Run: headless pygame with SDL's dummy video driver; simulated clock (each Clock.tick advances the game by its frame time, no real sleeping); random seed 0; keys injected as events and as key.get_pressed() state; no mouse input.
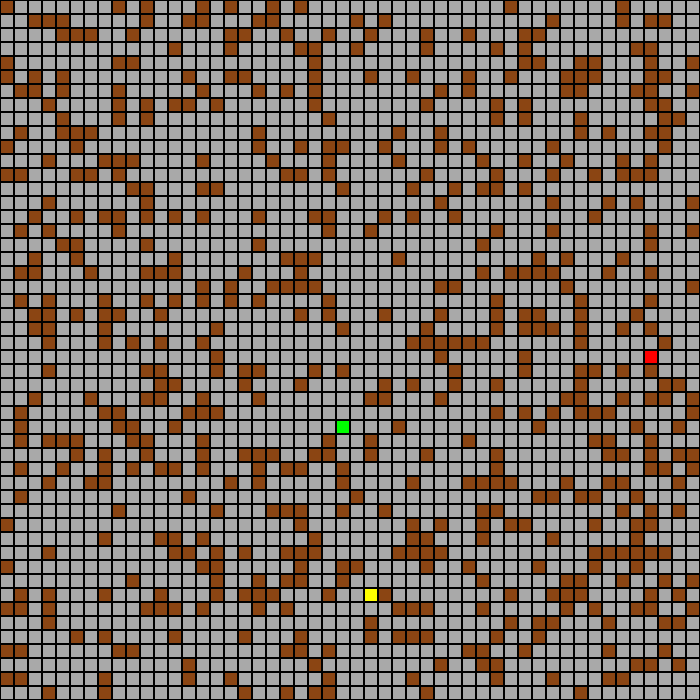
Frame 1 of 1 · flips 1–60 · no input

The pygame program that drew these frames:

from heapq import heappush, heappop
from random import random
import random
import pygame
from pygame import Rect
import time
import heapq
from copy import deepcopy


class GridGame:
    def __init__(self, rows=50, cols=50, cell_size=14, render_delay=0.1):
        self.rows = rows
        self.cols = cols
        self.cell_size = cell_size
        self.screen_size = self.screen_size = (cols * cell_size, rows * cell_size)
        self.delay = render_delay

        # Colors
        self.COLOR_WALL = (139, 69, 19)  # brown
        self.COLOR_FLOOR = (169, 169, 169)  # gray
        self.COLOR_PLAYER = (255, 255, 0)  # yellow
        self.COLOR_GOBLIN = (0, 255, 0)  # green
        self.COLOR_EXIT = (255, 0, 0)  # red
        self.COLOR_GRID = (0, 0, 0)  # black grid lines
        self.BLACK = self.COLOR_GRID
        self.WHITE = (255, 255, 255)  # white


        # Player position
        self.pos = [0, 0]

        # Pygame setup
        pygame.init()
        pygame.display.init()
        self.screen = pygame.display.set_mode(self.screen_size)
        pygame.display.set_caption("Maze")
        self.clock = pygame.time.Clock()

        # Generate dungeon map
        self.grid = self._generate_maze()

        # Find player and exit
        self.player_pos = self._find_spawn()
        self.exit_pos = self._place_exit()
        self.goblin_pos = self._place_goblin()

        # Generate reward grid
        self.reward_grid = self._generate_reward_grid()

    def _draw_grid(self):
        for row in range(self.rows):
            for col in range(self.cols):
                rect = Rect(col * self.cell_size,
                            row * self.cell_size,
                            self.cell_size,
                            self.cell_size)

                # Choose color based on tile type
                tile = self.grid[row][col]
                if [row, col] == self.player_pos:
                    color = self.COLOR_PLAYER
                elif [row, col] == self.exit_pos:
                    color = self.COLOR_EXIT
                elif [row, col] == self.goblin_pos:
                    color = self.COLOR_GOBLIN
                elif tile == "W":
                    color = self.COLOR_WALL
                else:
                    color = self.COLOR_FLOOR

                pygame.draw.rect(self.screen, color, rect)
                pygame.draw.rect(self.screen, self.COLOR_GRID, rect, width=1)
       # pygame.display.flip()

    def _generate_maze(self):
        """
        Generates a dungeon/map by building a 2D python list.
        The list is of size self.rows by self.cols. This method
        generates each entry of the list 1 at a time. For each
        entry, it will assign it the string "F" with 0.75 probability,
        denoting that cell as a floor. With 0.25 probability, it will
        assign it the string "W", denoting it as a Wall.
        """
        grid = []
        for row in range(self.rows):
            grid_row = []
            for col in range(self.cols):
                # Randomly choose wall or floor
                if random.random() < 0.25:  # 25% chance of wall
                    grid_row.append("W")
                else:
                    grid_row.append("F")
            grid.append(grid_row)
        return grid

    def _find_spawn(self):
        """
        Locates all valid spawning cells for the agent in the left region
        of the dungeon/maze generated by _generate_maze(), and then randomly selects one as the
        spawn point. A valid spawn cell is any cell that isn't a wall.
        """
        potential_spawns = []
        for row in range(self.rows):
            for col in range(5):  # only check first 5 columns
                if self.grid[row][col] == "F":
                    potential_spawns.append([row, col])
        return random.choice(potential_spawns)

    def _place_exit(self):
        """
        Locates all valid exit cells for the agent in the right region
        of the dungeon/maze generated by _generate_maze(), and then randomly selects one as the
        exit point. A valid exit cell is any cell that isn't a wall.
        """
        potential_exits = []
        for row in range(self.rows - 1, -1, -1):
            for col in range(self.cols - 1, self.cols - 6, -1):
                if self.grid[row][col] == "F":
                    potential_exits.append([row, col])
        return random.choice(potential_exits)

    def _place_goblin(self):
        """
        Locates all valid goblin spawn cells in the middle region of the
        dungeon/maze generated by _generate_maze(), and then randomly selects
        one as the goblin spawn. A valid spawn cell is any cell that isn't a wall.
        """
        potential_goblin_spawns = []
        for row in range(self.rows // 3, 2 * self.rows // 3):
            for col in range(self.cols // 3, 2 * self.cols // 3):
                if self.grid[row][col] == "F":
                    potential_goblin_spawns.append([row, col])
        return random.choice(potential_goblin_spawns)
    
    def _generate_reward_grid(self):
        """
        This method looks at the maze generated by _generate_maze() and creates
        a grid of rewards. Rewards on the grid are associated with their respective
        locations in the maze. For example, the reward stored at row 5 column 3 is
        the reward for being at row 5 column 3.
        """
        if self.grid == None: # Make sure a maze has been generated first
            return None
        
        # Initialize Reward Grid
        reward_grid = deepcopy(self.grid)

        for row in range(self.rows):
            for col in range(self.cols):
                if reward_grid[row][col] == "W": # -100000 Reward for Walls
                    reward_grid[row][col] = -100000
                elif abs(self.goblin_pos[0] - row) <= 5 and abs(self.goblin_pos[1] - col) <= 5: # Reward for being near goblin is based on distance
                    reward_grid[row][col] = min(-10 - abs(self.goblin_pos[0] - 5), -10 - abs(self.goblin_pos[1]))
                elif [row, col] == self.exit_pos: # Reward for winning is really large
                    reward_grid[row][col] == 10000
                else:
                    reward_grid[row][col] = 1 # Reward for a normal state is small but positive
        return reward_grid

    def execute(self, command, entity="PLAYER"):
        if command is None:
            return

        if entity == "PLAYER":
            pos = self.player_pos
        elif entity == "GOBLIN":
            pos = self.goblin_pos
        else:
            return

        if command == "UP" and pos[0] > 0 and self.grid[pos[0] - 1][pos[1]] != "W":
            pos[0] -= 1
        elif command == "DOWN" and pos[0] < self.rows - 1 and self.grid[pos[0] + 1][pos[1]] != "W":
            pos[0] += 1
        elif command == "LEFT" and pos[1] > 0 and self.grid[pos[0]][pos[1] - 1] != "W":
            pos[1] -= 1
        elif command == "RIGHT" and pos[1] < self.cols - 1 and self.grid[pos[0]][pos[1] + 1] != "W":
            pos[1] += 1


    def display_move(self, move, entity):
        self.execute(move, entity=entity)  # update agent position
        self._draw_grid()  # redraw the grid
        pygame.display.flip()
        time.sleep(self.delay)



game = GridGame()



def plan_next_move(player_pos, goal, goblin_pos, grid=None, fear_weight=7.0):
    rows = len(grid)
    cols = len(grid[0])

    start = tuple(player_pos)
    goal = tuple(goal)
    goblin_pos = tuple(goblin_pos) # addition ----------------

    # Moves → (delta_row, delta_col, command_string)
    moves = [
        (-1, 0, "UP"),
        (1, 0, "DOWN"),
        (0, -1, "LEFT"),
        (0, 1, "RIGHT")
    ]

    # Priority queue for A*
    pq = []
    heapq.heappush(pq, (0, start))  # (priority, position)

    came_from = {start: None}
    cost_so_far = {start: 0}

    # def heuristic(a, b):
    #     # Manhattan distance
    #     return abs(a[0] - b[0]) + abs(a[1] - b[1])
    
    def heuristic(node): # addition ----------------
        # Goal attraction (standard Manhattan)
        h_goal = abs(node[0] - goal[0]) + abs(node[1] - goal[1])

        # Goblin avoidance (inverse distance)
        gdist = abs(node[0] - goblin_pos[0]) + abs(node[1] - goblin_pos[1])

        # Make danger large when goblin is close
        h_goblin = fear_weight * (1 / (gdist + 1))

        return h_goal + h_goblin

    while pq:
        _, current = heapq.heappop(pq)

        if current == goal:
            break

        for dr, dc, cmd in moves:
            nr = current[0] + dr
            nc = current[1] + dc
            nxt = (nr, nc)

            # Check bounds
            if not (0 <= nr < rows and 0 <= nc < cols):
                continue

            # Check wall
            if grid[nr][nc] == "W":
                continue

            new_cost = cost_so_far[current] + 1

            if nxt not in cost_so_far or new_cost < cost_so_far[nxt]: 
                cost_so_far[nxt] = new_cost
                # priority = new_cost + heuristic(nxt, goal
                priority = new_cost + heuristic(nxt) # addition ----------------
                heapq.heappush(pq, (priority, nxt))
                came_from[nxt] = current

    # If goal unreachable
    if goal not in came_from:
        return None  # or choose a random safe move?

    # Reconstruct path backwards
    path = []
    node = goal
    while node != start:
        path.append(node)
        node = came_from[node]
    path.reverse()

    # Determine next step
    next_row, next_col = path[0]

    # Convert next position → command
    r, c = player_pos

    if next_row == r - 1:
        return "UP"
    if next_row == r + 1:
        return "DOWN"
    if next_col == c - 1:
        return "LEFT"
    if next_col == c + 1:
        return "RIGHT"

    return None

def manhattan_distance_bad(pos1, pos2):
    """
    - This function calculates an intentionally suboptimal heuristic for the A* algorithm.
    - In the case of this program, we ensure a suboptimal heuristic by adding noise(20-40% error) to the heuristic.
    - The goal of this "bad" heuristic is to make the goblin's pathfinding more "imperfect" so that there's some variance
      in the A* algorithms of the agent and the goblin, making the game more interesting visually.

    :param pos1: position of first agent
    :param pos2: position of second agent
    :return: Manhattan distance between the two agents
    """
    dx = abs(pos1[0] - pos2[0])
    dy = abs(pos1[1] - pos2[1])
    manhattan = dx + dy


    # The reason uniform distribution was used was so that we have a variance in random noise chance
    # This is the main reason the "noise" works, making the goblin stupid
    noise = random.uniform(0.2, 0.4) * manhattan
    return manhattan + noise

def move_goblin_towards_agent(self, random_chance):
    """
    Moves the goblin towards the player agent using a modified A* algorithm with an intentional chance of random movement.
    
    :param self: The GridGame instance for accessing the goblin, player, and grid. 
    :param random_chance: An integer (1-100) defining the percentage probability (e.g., 20 = 20%) 
                          for the goblin to make a random valid move instead of following the heuristic path.
    :return: The updated position of the goblin.
    """

    if random.randint(1, 100) <= random_chance:
        goblin_row, goblin_column = self.goblin_pos
        potential_moves = [
            ([goblin_row - 1, goblin_column], "UP"),
            ([goblin_row + 1, goblin_column], "DOWN"),
            ([goblin_row, goblin_column - 1], "LEFT"),
            ([goblin_row, goblin_column + 1], "RIGHT")
        ]

        valid_moves = [
            cmd for pos, cmd in potential_moves
            if 0 <= pos[0] < self.rows and 0 <= pos[1] < self.cols and self.grid[pos[0]][pos[1]] != "W"
        ]

        if valid_moves:
            return random.choice(valid_moves)
        return None #No random moves

    # A* implementation:
    start = tuple(self.goblin_pos)
    player_position = tuple(self.player_pos)


    open_set = []
    heappush(open_set, (manhattan_distance_bad(start, player_position), 0, start, [start]))

    visited = set()

    while open_set:
        f_score, g_score, current, path = heappop(open_set)

        # If we reached the agent, return only the first move in the path
        if current == player_position:
            if len(path) > 1:
                # Take only the first step from the path
                next_pos = path[1]
                current_pos = self.goblin_pos

                if next_pos[0] < current_pos[0]:
                    return "UP"
                elif next_pos[0] > current_pos[0]:
                    return "DOWN"
                elif next_pos[1] < current_pos[1]:
                    return "LEFT"
                elif next_pos[1] > current_pos[1]:
                    return "RIGHT"
                return None  # Already at goal

        if current in visited:
            continue
        visited.add(current)

        # Explore possible neighbors
        row, column = current
        neighbors = [
            (row - 1, column),  # Up
            (row + 1, column),  # Down
            (row, column - 1),  # Left
            (row, column + 1)  # Right
        ]

        for neighbor in neighbors:
            n_row, n_column = neighbor

            # Check if neighbor is valid
            if (0 <= n_row < self.rows and
                    0 <= n_column < self.cols and
                    self.grid[n_row][n_column] != "W" and
                    neighbor not in visited):
                new_g_score = g_score + 1
                new_f_score = new_g_score + manhattan_distance_bad(neighbor, player_position)
                new_path = path + [neighbor]

                heappush(open_set, (new_f_score, new_g_score, neighbor, new_path))

    # If no path found, the goblin stays in place
    return None

if __name__ == "__main__":
    # Initialize the game
    game = GridGame(rows=50, cols=50, cell_size=14, render_delay=0.08)


    # Example goal and goblin positions
    goal = game.exit_pos
    goblin_pos = game.goblin_pos

    running = True
    while running:
        next_move = plan_next_move(game.player_pos, goal, goblin_pos, grid=game.grid)
        game.display_move(next_move, entity="PLAYER")

        goblin_move = move_goblin_towards_agent(game, 20)
        game.display_move(goblin_move, entity="GOBLIN")

        for event in pygame.event.get():
            if event.type == pygame.QUIT:
                running = False

            if event.type == pygame.QUIT:
                running = False

            if event.type == pygame.KEYDOWN:
                if event.key == pygame.K_UP:
                    game.execute("UP")
                elif event.key == pygame.K_DOWN:
                    game.execute("DOWN")
                elif event.key == pygame.K_LEFT:
                    game.execute("LEFT")
                elif event.key == pygame.K_RIGHT:
                    game.execute("RIGHT")


        if game.player_pos == goal:
            print("Goal reached!")
            running = False
        if game.player_pos == goblin_pos:
            print("Caught by goblin!")
            running = False





# game = GridGame()
# if __name__ == "__main__":
#     running = True
#     while running:
#         for event in pygame.event.get():
#             if event.type == pygame.QUIT:
#                 running = False

#         game._draw_grid()
#         pygame.display.flip()
